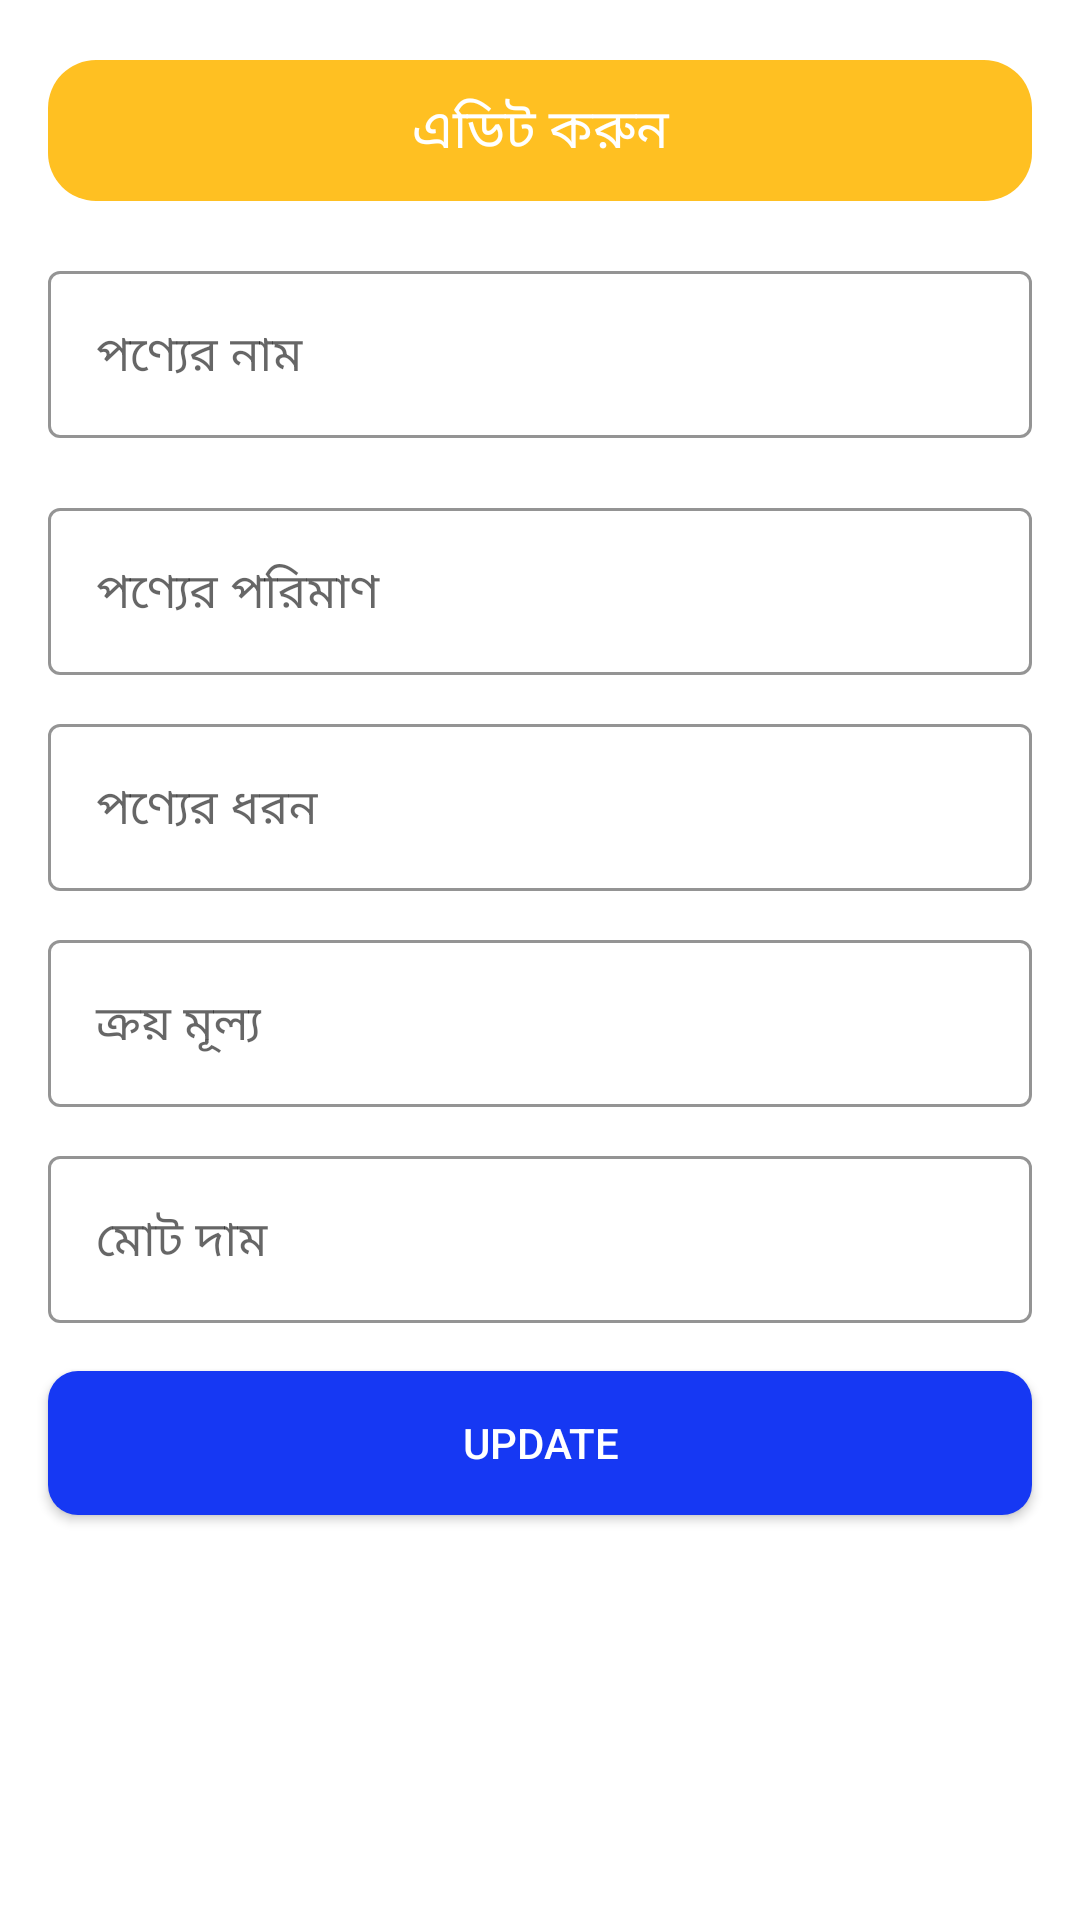

Reconstruct the res/layout file that produces this screen, plus the resources it refers to.
<!-- AndroidManifest.xml: application theme Theme.SirajStore -->
<!-- res/layout/activity_godown_edit.xml -->
<?xml version="1.0" encoding="utf-8"?>
<androidx.constraintlayout.widget.ConstraintLayout xmlns:android="http://schemas.android.com/apk/res/android"
    xmlns:app="http://schemas.android.com/apk/res-auto"
    xmlns:tools="http://schemas.android.com/tools"
    android:layout_width="match_parent"
    android:layout_height="match_parent"
    tools:context=".Activity.GodownEditActivity">

    <TextView
        android:textAlignment="center"
        android:layout_marginStart="16dp"
        android:layout_marginEnd="16dp"
        android:padding="10dp"
        android:background="@drawable/text_bg"
        android:id="@+id/text"
        android:layout_width="match_parent"
        android:layout_height="wrap_content"
        android:layout_marginTop="20dp"
        android:text=" এডিট করুন "
        android:textColor="@color/white"
        android:textSize="18sp"
        app:layout_constraintEnd_toEndOf="parent"
        app:layout_constraintStart_toStartOf="parent"
        app:layout_constraintTop_toTopOf="parent" />


    <com.google.android.material.textfield.TextInputLayout
        android:id="@+id/textinputLayout1"
        style="@style/Widget.MaterialComponents.TextInputLayout.OutlinedBox"
        android:layout_width="match_parent"
        android:layout_height="wrap_content"
        android:layout_marginStart="16sp"
        android:layout_marginEnd="16sp"
        android:layout_marginTop="15dp"
        android:hint="পণ্যের নাম"
        app:boxStrokeColor="@color/teal_200"
        app:hintTextColor="@color/black"
        app:hintTextAppearance="@style/TextAppearance.AppCompat.Medium"
        app:layout_constraintEnd_toEndOf="parent"
        app:layout_constraintStart_toStartOf="parent"
        app:layout_constraintTop_toBottomOf="@id/text">

        <com.google.android.material.textfield.TextInputEditText
            android:textSize="16sp"
            android:textColor="@color/black"
            android:id="@+id/simple_data_productname"
            android:layout_width="match_parent"
            android:layout_height="wrap_content" />
    </com.google.android.material.textfield.TextInputLayout>

    <com.google.android.material.textfield.TextInputLayout
        android:id="@+id/textinputLayout4"
        style="@style/Widget.MaterialComponents.TextInputLayout.OutlinedBox"
        android:layout_width="match_parent"
        android:layout_height="wrap_content"
        android:layout_marginStart="16sp"
        android:layout_marginEnd="16sp"
        android:layout_marginTop="15dp"
        android:hint="পণ্যের পরিমাণ "
        app:boxStrokeColor="@color/teal_200"
        app:hintTextColor="@color/black"
        app:hintTextAppearance="@style/TextAppearance.AppCompat.Medium"
        app:layout_constraintEnd_toEndOf="parent"
        app:layout_constraintStart_toStartOf="parent"
        app:layout_constraintTop_toBottomOf="@id/textinputLayout1">

        <com.google.android.material.textfield.TextInputEditText
            android:textSize="16sp"
            android:textColor="@color/black"
            android:id="@+id/simple_data_poriman"
            android:inputType="numberDecimal"
            android:layout_width="match_parent"
            android:layout_height="wrap_content" />
    </com.google.android.material.textfield.TextInputLayout>



    <com.google.android.material.textfield.TextInputLayout
        android:id="@+id/textinputLayout2"
        style="@style/Widget.MaterialComponents.TextInputLayout.OutlinedBox"
        android:layout_width="match_parent"
        android:layout_height="wrap_content"
        android:layout_marginStart="16sp"
        android:layout_marginEnd="16sp"
        android:hint="পণ্যের ধরন"
        app:boxStrokeColor="@color/teal_200"
        app:hintTextColor="@color/black"
        app:hintTextAppearance="@style/TextAppearance.AppCompat.Medium"
        android:layout_marginTop="8dp"
        app:layout_constraintEnd_toEndOf="parent"
        app:layout_constraintStart_toStartOf="parent"
        app:layout_constraintTop_toBottomOf="@id/textinputLayout4">

        <com.google.android.material.textfield.TextInputEditText
            android:textColor="@color/black"
            android:textSize="16sp"
            android:id="@+id/simple_data_dhoron"
            android:layout_width="match_parent"
            android:layout_height="wrap_content" />

    </com.google.android.material.textfield.TextInputLayout>
    <com.google.android.material.textfield.TextInputLayout
        android:id="@+id/textinputLayout3"
        style="@style/Widget.MaterialComponents.TextInputLayout.OutlinedBox"
        android:layout_width="match_parent"
        android:layout_height="wrap_content"
        android:layout_marginStart="16sp"
        android:layout_marginEnd="16sp"
        android:hint="ক্রয় মূল্য"
        app:boxStrokeColor="@color/teal_200"
        app:hintTextColor="@color/black"
        app:hintTextAppearance="@style/TextAppearance.AppCompat.Medium"
        android:layout_marginTop="8dp"
        app:layout_constraintEnd_toEndOf="parent"
        app:layout_constraintStart_toStartOf="parent"
        app:layout_constraintTop_toBottomOf="@id/textinputLayout2">

        <com.google.android.material.textfield.TextInputEditText
            android:textColor="@color/black"
            android:textSize="16sp"
            android:inputType="numberDecimal"
            android:id="@+id/simple_data_kroy"
            android:layout_width="match_parent"
            android:layout_height="wrap_content" />

    </com.google.android.material.textfield.TextInputLayout>

    <com.google.android.material.textfield.TextInputLayout
        android:id="@+id/textinputLayout5"
        style="@style/Widget.MaterialComponents.TextInputLayout.OutlinedBox"
        android:layout_width="match_parent"
        android:layout_height="wrap_content"
        android:layout_marginStart="16sp"
        android:layout_marginEnd="16sp"
        android:hint="মোট দাম"
        app:boxStrokeColor="@color/teal_200"
        app:hintTextColor="@color/black"
        app:hintTextAppearance="@style/TextAppearance.AppCompat.Medium"
        android:layout_marginTop="8dp"
        app:layout_constraintEnd_toEndOf="parent"
        app:layout_constraintStart_toStartOf="parent"
        app:layout_constraintTop_toBottomOf="@id/textinputLayout3">

        <com.google.android.material.textfield.TextInputEditText
            android:textColor="@color/black"
            android:textSize="16sp"
            android:id="@+id/simple_data_motdam"
            android:layout_width="match_parent"
            android:layout_height="wrap_content" />

    </com.google.android.material.textfield.TextInputLayout>

    <androidx.appcompat.widget.AppCompatButton
        android:id="@+id/saveButton"
        android:layout_width="match_parent"
        android:layout_height="wrap_content"
        android:layout_marginTop="16dp"
        android:layout_marginEnd="16dp"
        android:layout_marginStart="16dp"
        android:background="@drawable/save_btn"
        android:text="update"
        android:textColor="@color/white"
        app:layout_constraintEnd_toEndOf="parent"
        app:layout_constraintStart_toStartOf="parent"
        app:layout_constraintTop_toBottomOf="@id/textinputLayout5" />



</androidx.constraintlayout.widget.ConstraintLayout>
<!-- resources referenced by this layout -->
<resources>
  <color name="black">#FF000000</color>
  <color name="teal_200">#FF03DAC5</color>
  <color name="white">#FFFFFFFF</color>
  <!-- drawable save_btn (drawable) -->
  <?xml version="1.0" encoding="utf-8"?>
  <shape xmlns:android="http://schemas.android.com/apk/res/android">
  
      <solid
          android:color="#1638F3"
          />
      <corners
          android:radius="10dp"
          />
  </shape>
  <!-- drawable text_bg (drawable) -->
  <?xml version="1.0" encoding="utf-8"?>
  <shape xmlns:android="http://schemas.android.com/apk/res/android">
  
  
      <solid
          android:color="#FFC022"
          />
  
      <corners
          android:radius="16dp"
          />
  </shape>
  <style name="Theme.SirajStore" parent="Theme.MaterialComponents.DayNight.DarkActionBar">
          
          <item name="colorPrimary">@color/purple_500</item>
          <item name="colorPrimaryVariant">@color/purple_700</item>
          <item name="colorOnPrimary">@color/white</item>
          
          <item name="colorSecondary">@color/teal_200</item>
          <item name="colorSecondaryVariant">@color/teal_700</item>
          <item name="colorOnSecondary">@color/black</item>
          
          <item name="android:statusBarColor" tools:targetApi="l">?attr/colorPrimaryVariant</item>
          
      </style>
  <color name="purple_500">#FF6200EE</color>
  <color name="purple_700">#FF3700B3</color>
  <color name="teal_700">#FF018786</color>
</resources>
